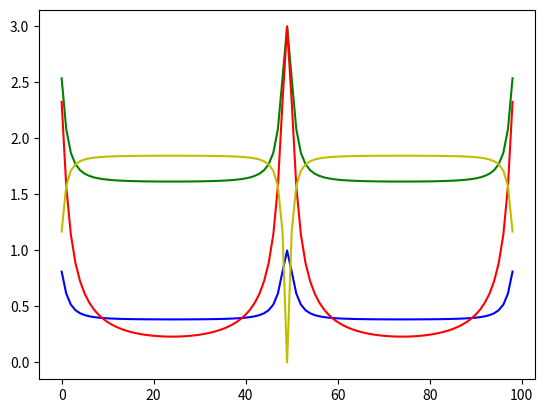

The matplotlib source for this figure:
#!/usr/bin/env python3
# -*- coding: utf-8 -*-
"""
Created on ...

[redacted]

Title: Program to solve for various coefficients at the interface of two materials.
"""

import numpy as np
import math
import cmath
import matplotlib.pyplot as plt

# Input boundary conditions

Z1 = 1.0 + 0.0j
Z2 = 3.0 + 0.0j
Z3 = 4.0 + 0.0j
k2 = 2*(math.pi)
j = 0.0 + 1.0j

r = []
a = []
b = []
t = []
phase_r = []
phase_a = []
phase_b = []
phase_t = []
amp_r = []
amp_a = []
amp_b = []
amp_t = []

for x in range(1,100,1):
    l = x/100
    A = np.array([[-1.0 + 0.0j,1.0 + 0.0j,1.0 + 0.0j,0.0 + 0.0j],[1.0 + 0.0j,(Z1/Z2) + 0.0j,(-Z1/Z2) + 0.0j,0.0 + 0.0j],[0.0 + 0.0j,(math.cos(-k2*l) + math.sin(-k2*l)*j),(math.cos(k2*l) + math.sin(k2*l)*j),-1.0 + 0.0j],[0.0 + 0.0j,(math.cos(-k2*l) + math.sin(-k2*l)*j),(math.cos(k2*l) - math.sin(k2*l)*j),(-Z2/Z3) + 0.0j]])
    B = np.array([1.0 + 0.0j,1.0 + 0.0j,0.0 + 0.0j,0.0 + 0.0j])
    C = np.linalg.solve(A,B)
    r.append(C[0])
    a.append(C[1])
    b.append(C[2])
    t.append(C[3])


for i in range(0,99,1):
    phase_r.append(cmath.polar(r[i])[1])
    phase_a.append(cmath.polar(a[i])[1])
    phase_b.append(cmath.polar(b[i])[1])
    phase_t.append(cmath.polar(t[i])[1])
    amp_r.append(cmath.polar(r[i])[0])
    amp_a.append(cmath.polar(a[i])[0])
    amp_b.append(cmath.polar(b[i])[0])
    amp_t.append(cmath.polar(t[i])[0])

length = range(0,99,1)
plt.plot(length,amp_r,'b-')
plt.plot(length,amp_a,'g-')
plt.plot(length,amp_b,'r-')
plt.plot(length,amp_t,'y-')

#plt.plot(length,phase_r,'b.')
#plt.plot(length,phase_a,'g.')
#plt.plot(length,phase_b,'r.')
#plt.plot(length,phase_t,'y.')









